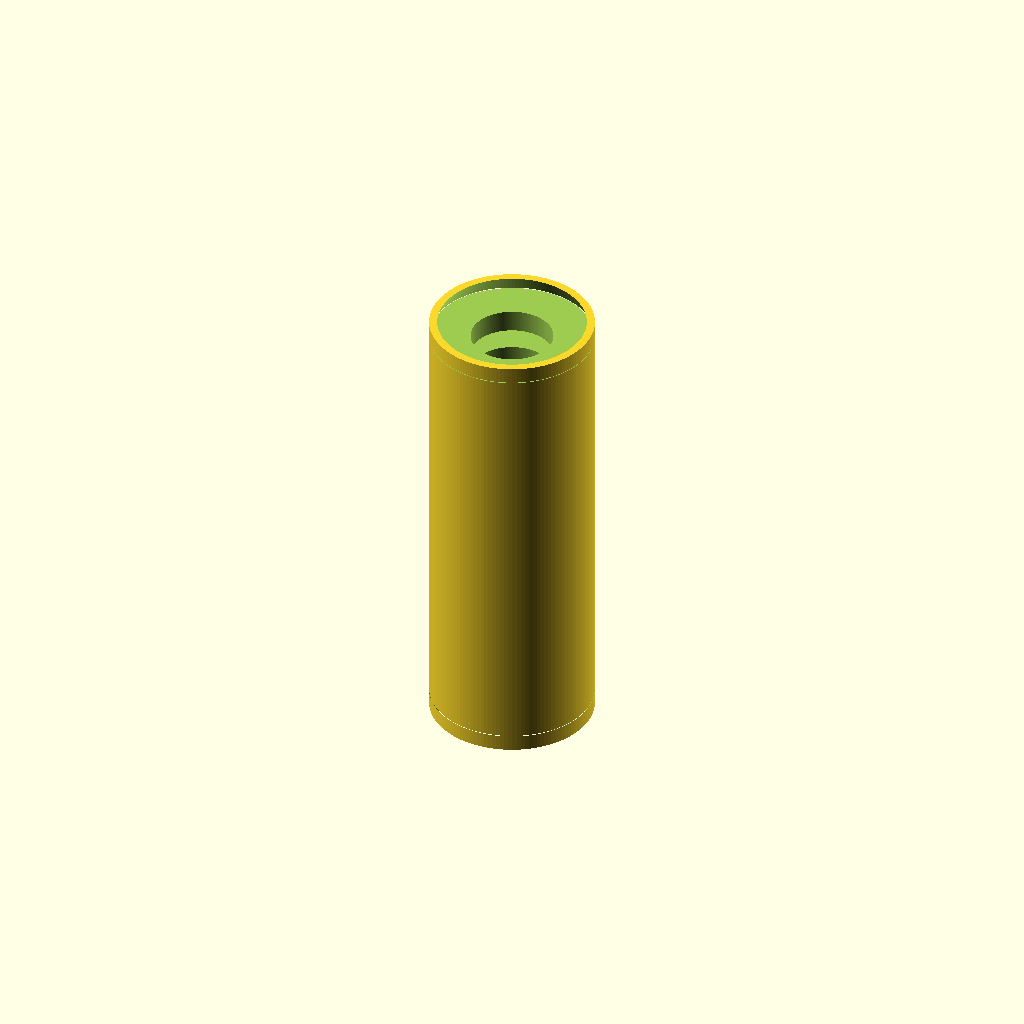
Cell 1: rendered with the file's own defaults.
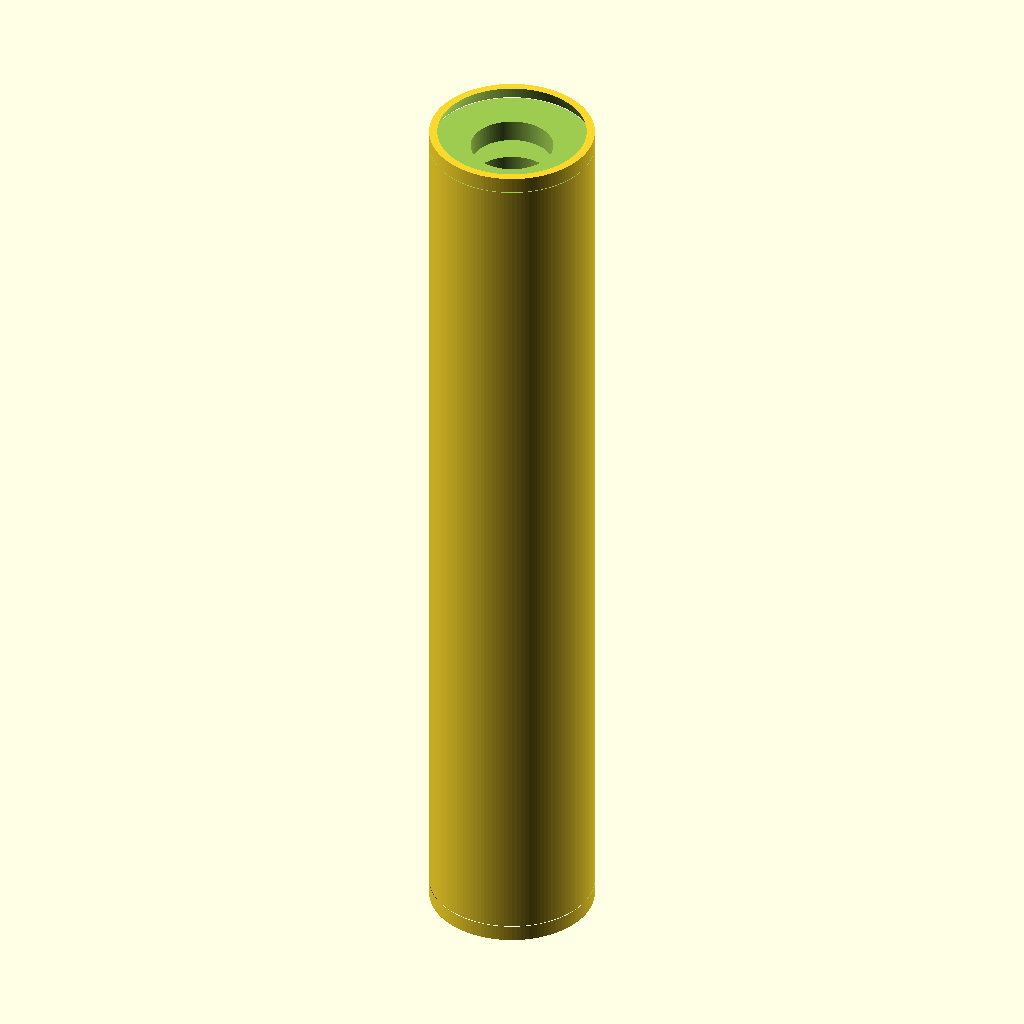
Cell 2: bearing_L = 56 (everything else at default).
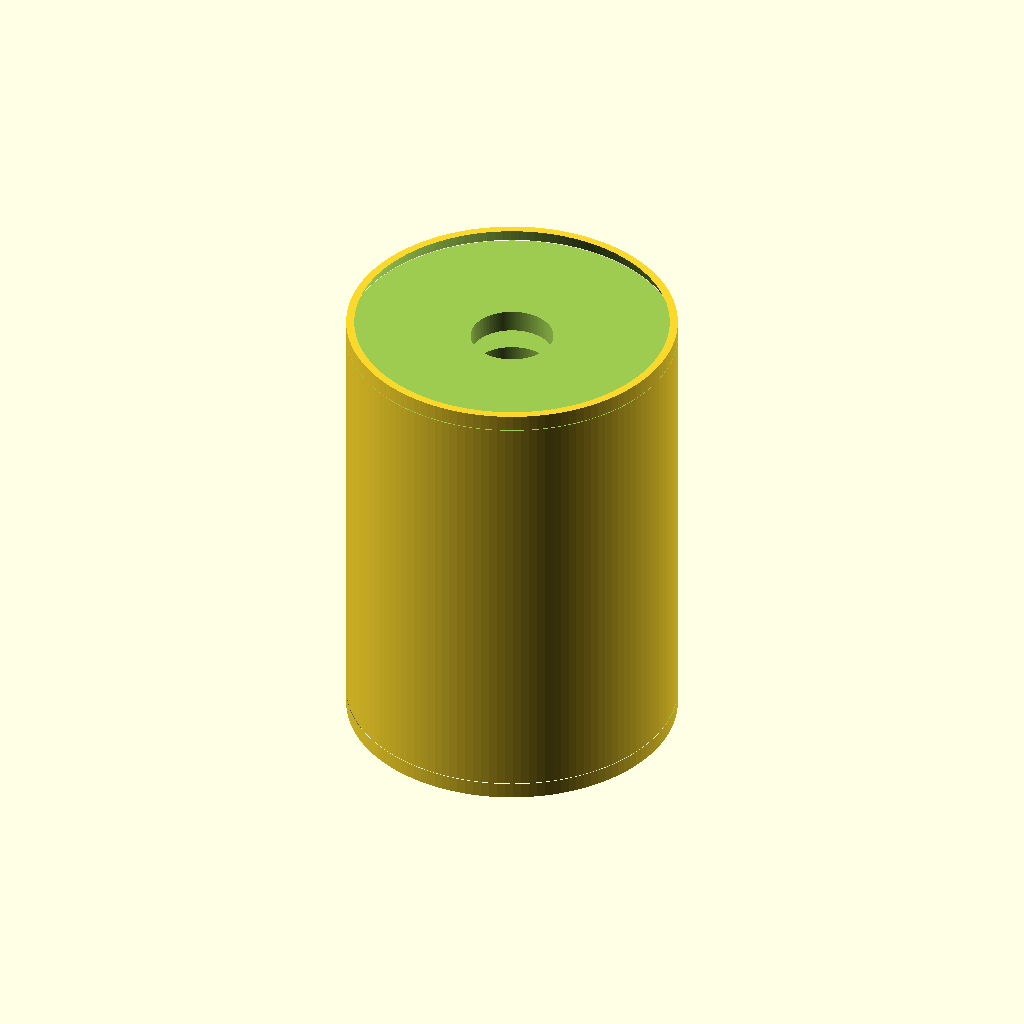
Cell 3 — bearing_OD set to 20, the other parameters unchanged.
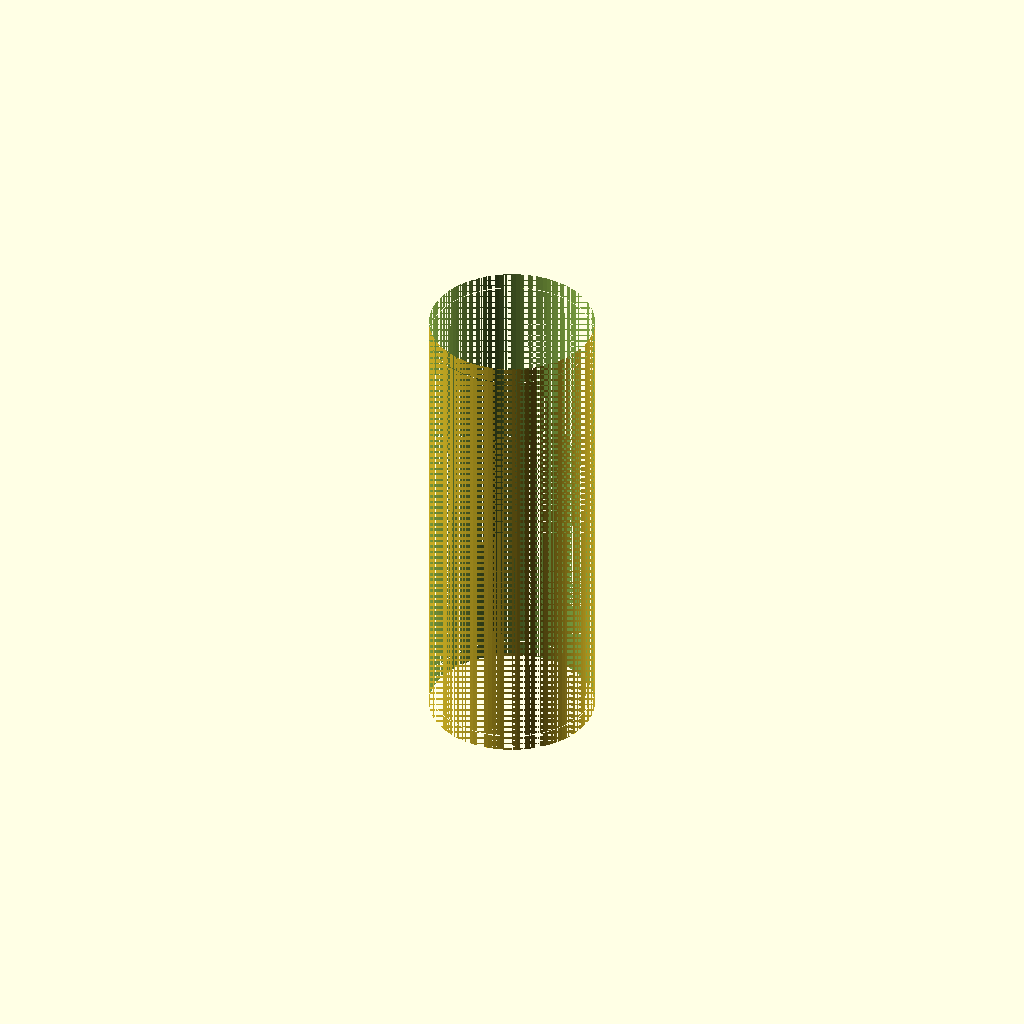
Cell 4: the same model with bearing_ID = 10.
All cells are drawn from one camera (rotation 55°, 0°, 25°, orthographic, colour scheme Cornfield), so only the parameter changes between them.
OpenSCAD source file results/nopscadlib/ablations/no_retrieval/scad/linear_bearing__LM5LUU.scad:
// Long linear bearing: 5.0mm bore, 10.0mm OD, 28.0mm length

$fn = 128;                 // ensure circular bore/OD (no polygonal look)
eps = 0.02;                // small overlap to guarantee clean boolean cuts

bearing_L  = 28.0;
bearing_OD = 10.0;
bearing_ID = 5.0;

// Optional cosmetic features (kept small and safe)
chamfer_len = 1.0;
chamfer_rad_reduction = 0.5;

outer_groove_count  = 6;
outer_groove_width  = 0.8;
outer_groove_depth  = 0.3;
outer_groove_margin = 2.5;

ring_groove_width  = 1.2;
ring_groove_depth  = 0.6;
ring_groove_offset = 3.0;

module bearing_complete() {
    difference() {
        // Main body
        cylinder(h=bearing_L, r=bearing_OD/2, center=true);

        // Through bore (make longer than body to guarantee a true through-hole)
        cylinder(h=bearing_L + 2*eps, r=bearing_ID/2, center=true);

        // End chamfers (cut as frustums that remove material at both ends)
        translate([0,0,  bearing_L/2 - chamfer_len/2])
            cylinder(h=chamfer_len + 2*eps,
                     r1=bearing_OD/2 + eps,
                     r2=bearing_OD/2 - chamfer_rad_reduction,
                     center=true);

        translate([0,0, -bearing_L/2 + chamfer_len/2])
            cylinder(h=chamfer_len + 2*eps,
                     r1=bearing_OD/2 - chamfer_rad_reduction,
                     r2=bearing_OD/2 + eps,
                     center=true);

        // Outer surface grooves (shallow OD reductions)
        for (i = [1:outer_groove_count]) {
            zpos = -(bearing_L/2 - outer_groove_margin)
                   + i * ((bearing_L - 2*outer_groove_margin) / (outer_groove_count + 1));
            translate([0,0,zpos])
                cylinder(h=outer_groove_width + 2*eps,
                         r=bearing_OD/2 - outer_groove_depth,
                         center=true);
        }

        // Retaining ring grooves near ends
        translate([0,0,  bearing_L/2 - ring_groove_offset])
            cylinder(h=ring_groove_width + 2*eps,
                     r=bearing_OD/2 - ring_groove_depth,
                     center=true);

        translate([0,0, -bearing_L/2 + ring_groove_offset])
            cylinder(h=ring_groove_width + 2*eps,
                     r=bearing_OD/2 - ring_groove_depth,
                     center=true);
    }
}

bearing_complete();
Customizer parameters (derived from the source; name, type, default, range or options):
eps: number, default 0.02
bearing_L: number, default 28
bearing_OD: number, default 10
bearing_ID: number, default 5
chamfer_len: number, default 1
chamfer_rad_reduction: number, default 0.5
outer_groove_count: number, default 6
outer_groove_width: number, default 0.8
outer_groove_depth: number, default 0.3
outer_groove_margin: number, default 2.5
ring_groove_width: number, default 1.2
ring_groove_depth: number, default 0.6
ring_groove_offset: number, default 3
